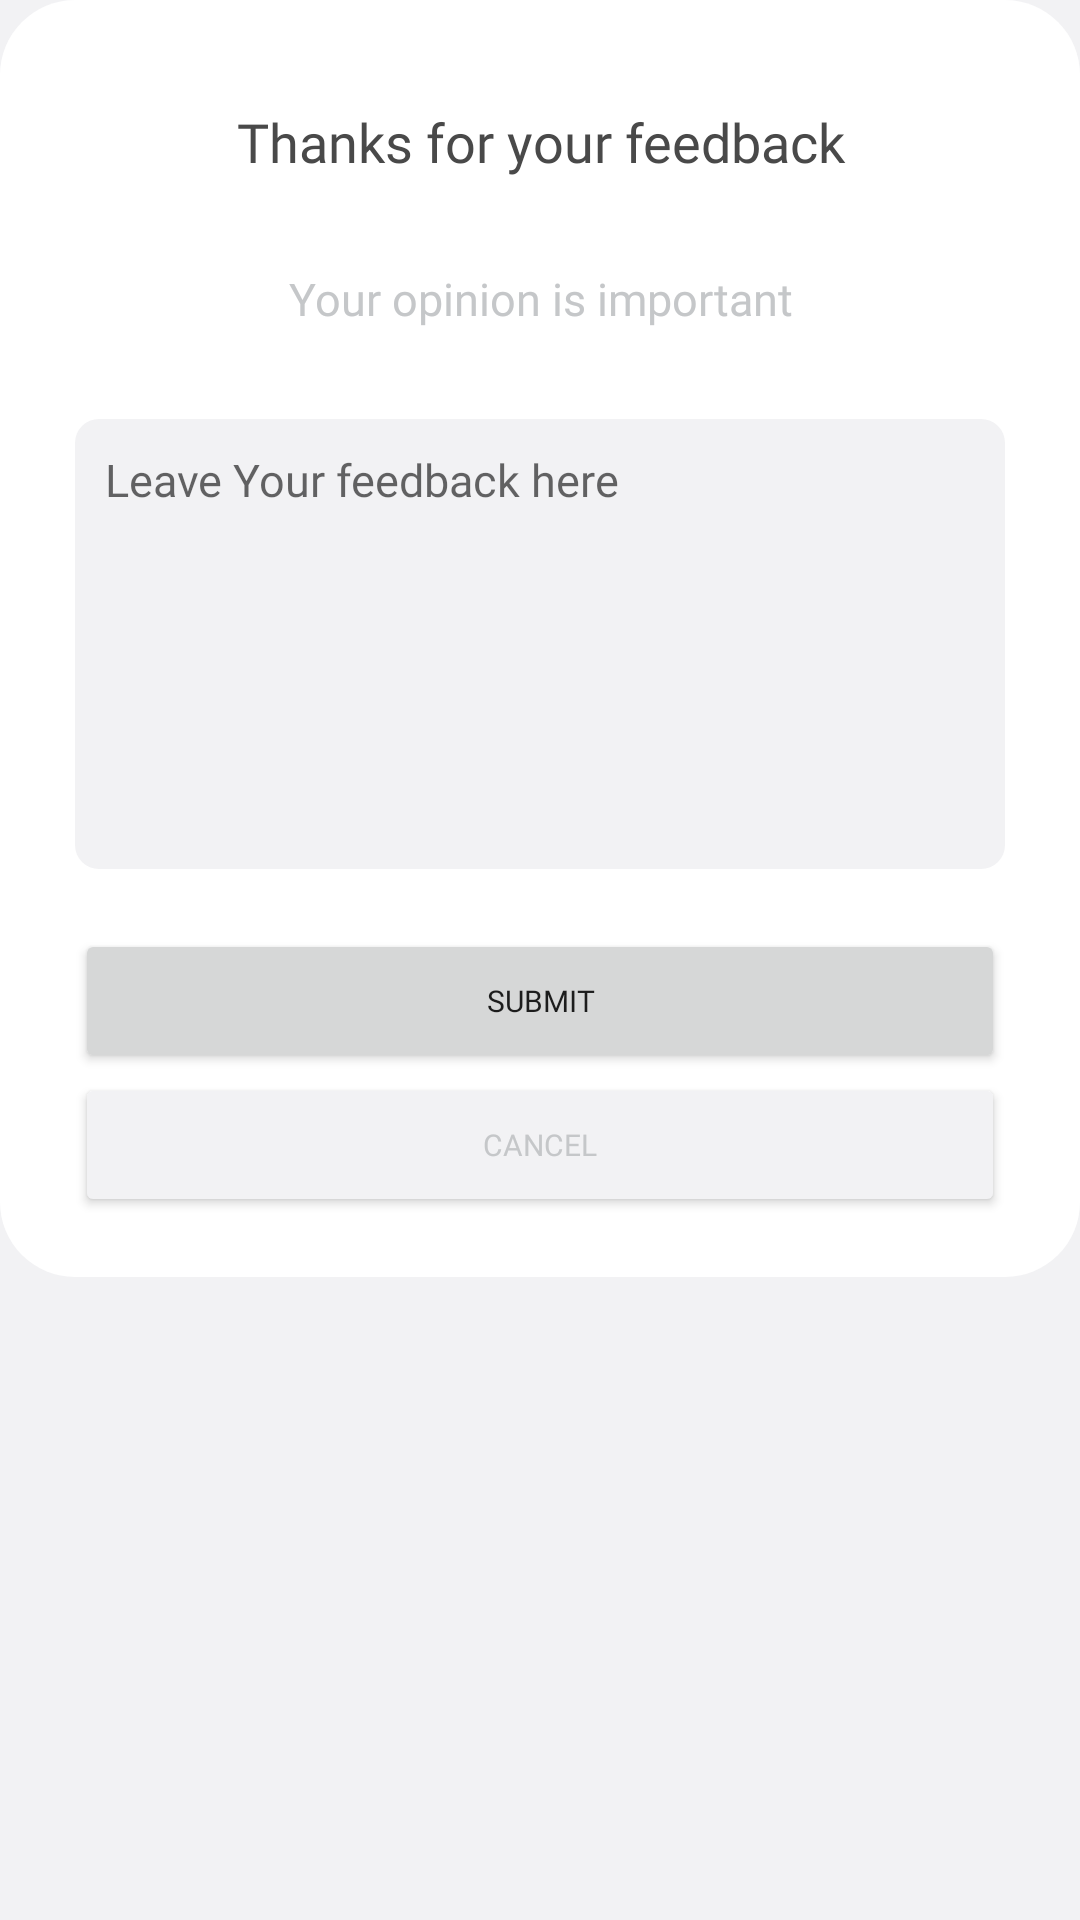

Layout XML and referenced resources for this Android screen:
<!-- AndroidManifest.xml: application theme Theme.MyApplication -->
<!-- res/layout/layout_feedback_dialog.xml -->
<?xml version="1.0" encoding="utf-8"?>
<FrameLayout xmlns:android="http://schemas.android.com/apk/res/android"
    xmlns:tools="http://schemas.android.com/tools"
    android:layout_width="match_parent"
    android:layout_height="match_parent"
    android:background="@color/background_gray">



    <LinearLayout

        android:layout_width="match_parent"
        android:layout_height="wrap_content"
        android:orientation="vertical"
        android:background="@drawable/shape_feedback"
        android:paddingBottom="20dp">

        <TextView
            android:id="@+id/feedback"
            android:layout_width="match_parent"
            android:layout_height="wrap_content"
            android:text="Thanks for your feedback"
            android:textSize="18sp"
            android:gravity="center"
            android:layout_marginTop="20dp"
            android:padding="10dp"
            android:fontFamily="@font/poppins_regular"
            android:textColor="@color/text_color">

        </TextView>

        <TextView
            android:id="@+id/opinion"
            android:layout_width="match_parent"
            android:layout_height="wrap_content"
            android:padding="10dp"
            android:text="Your opinion is important"
            android:textSize="15sp"
            android:gravity="center"
            android:layout_marginTop="10dp"
            android:fontFamily="@font/poppins_regular"
            android:textColor="@color/gray">

        </TextView>

        <EditText
            android:id="@+id/text_feedback"
            android:layout_width="match_parent"
            android:layout_height="150dp"
            android:background="@drawable/border_color"
            android:layout_margin="20dp"
            android:inputType="textMultiLine"
            android:gravity="top"
            android:padding="10dp"
            android:textSize="15sp"
            android:fontFamily="@font/poppins_regular"
            android:hint="Leave Your feedback here">
        </EditText>

        <Button
            android:id="@+id/submit"
            android:layout_width="match_parent"
            android:layout_height="wrap_content"
            android:layout_marginLeft="20dp"
            android:layout_marginRight="20dp"
            android:text="SUBMIT"
            android:textSize="10sp"
            android:fontFamily="@font/poppins_regular"
            android:gravity="center">

        </Button>

        <Button
            android:id="@+id/cancle"
            android:layout_width="match_parent"
            android:layout_height="wrap_content"
            android:layout_marginLeft="20dp"
            android:layout_marginRight="20dp"
            android:text="CANCEL"
            android:textSize="10sp"
            android:fontFamily="@font/poppins_regular"
            android:textColor="@color/gray"
            android:gravity="center"
            android:backgroundTint="@color/background_gray">

        </Button>

    </LinearLayout>


</FrameLayout>
<!-- resources referenced by this layout -->
<resources>
  <color name="background_gray">#f2f2f4</color>
  <color name="gray">#C5C7C9</color>
  <color name="text_color">#494949</color>
  <!-- drawable border_color (drawable) -->
  <?xml version="1.0" encoding="utf-8"?>
  <shape xmlns:android="http://schemas.android.com/apk/res/android" >
  
      <solid android:color="@color/background_gray"/>
  
      <corners android:radius="8dp" />
  </shape>
  <!-- drawable shape_feedback (drawable) -->
  <?xml version="1.0" encoding="utf-8"?>
  <shape xmlns:android="http://schemas.android.com/apk/res/android">
  
  
      
      <solid android:color="#ffffff" />
  
      
  
  
  
  
      
      <padding
          android:bottom="5dp"
          android:left="5dp"
          android:right="5dp"
          android:top="5dp" />
  
      
      <corners android:radius="25dp" />
  </shape>
  <style name="Theme.MyApplication" parent="Theme.MaterialComponents.DayNight.DarkActionBar">
          
          <item name="colorPrimary">#1384fb</item>
          <item name="colorPrimaryVariant">@color/background_gray</item>
          <item name="colorOnPrimary">@color/white</item>
          
          <item name="colorSecondary">@color/light_blue</item>
          <item name="colorSecondaryVariant">@color/teal_700</item>
          <item name="colorOnSecondary">@color/black</item>
          
          <item name="android:statusBarColor" tools:targetApi="l">?attr/colorPrimaryVariant</item>
          
      </style>
  <color name="white">#FFFFFFFF</color>
  <color name="light_blue">#1384fb</color>
  <color name="teal_700">#1384fb</color>
  <color name="black">#FF000000</color>
</resources>
